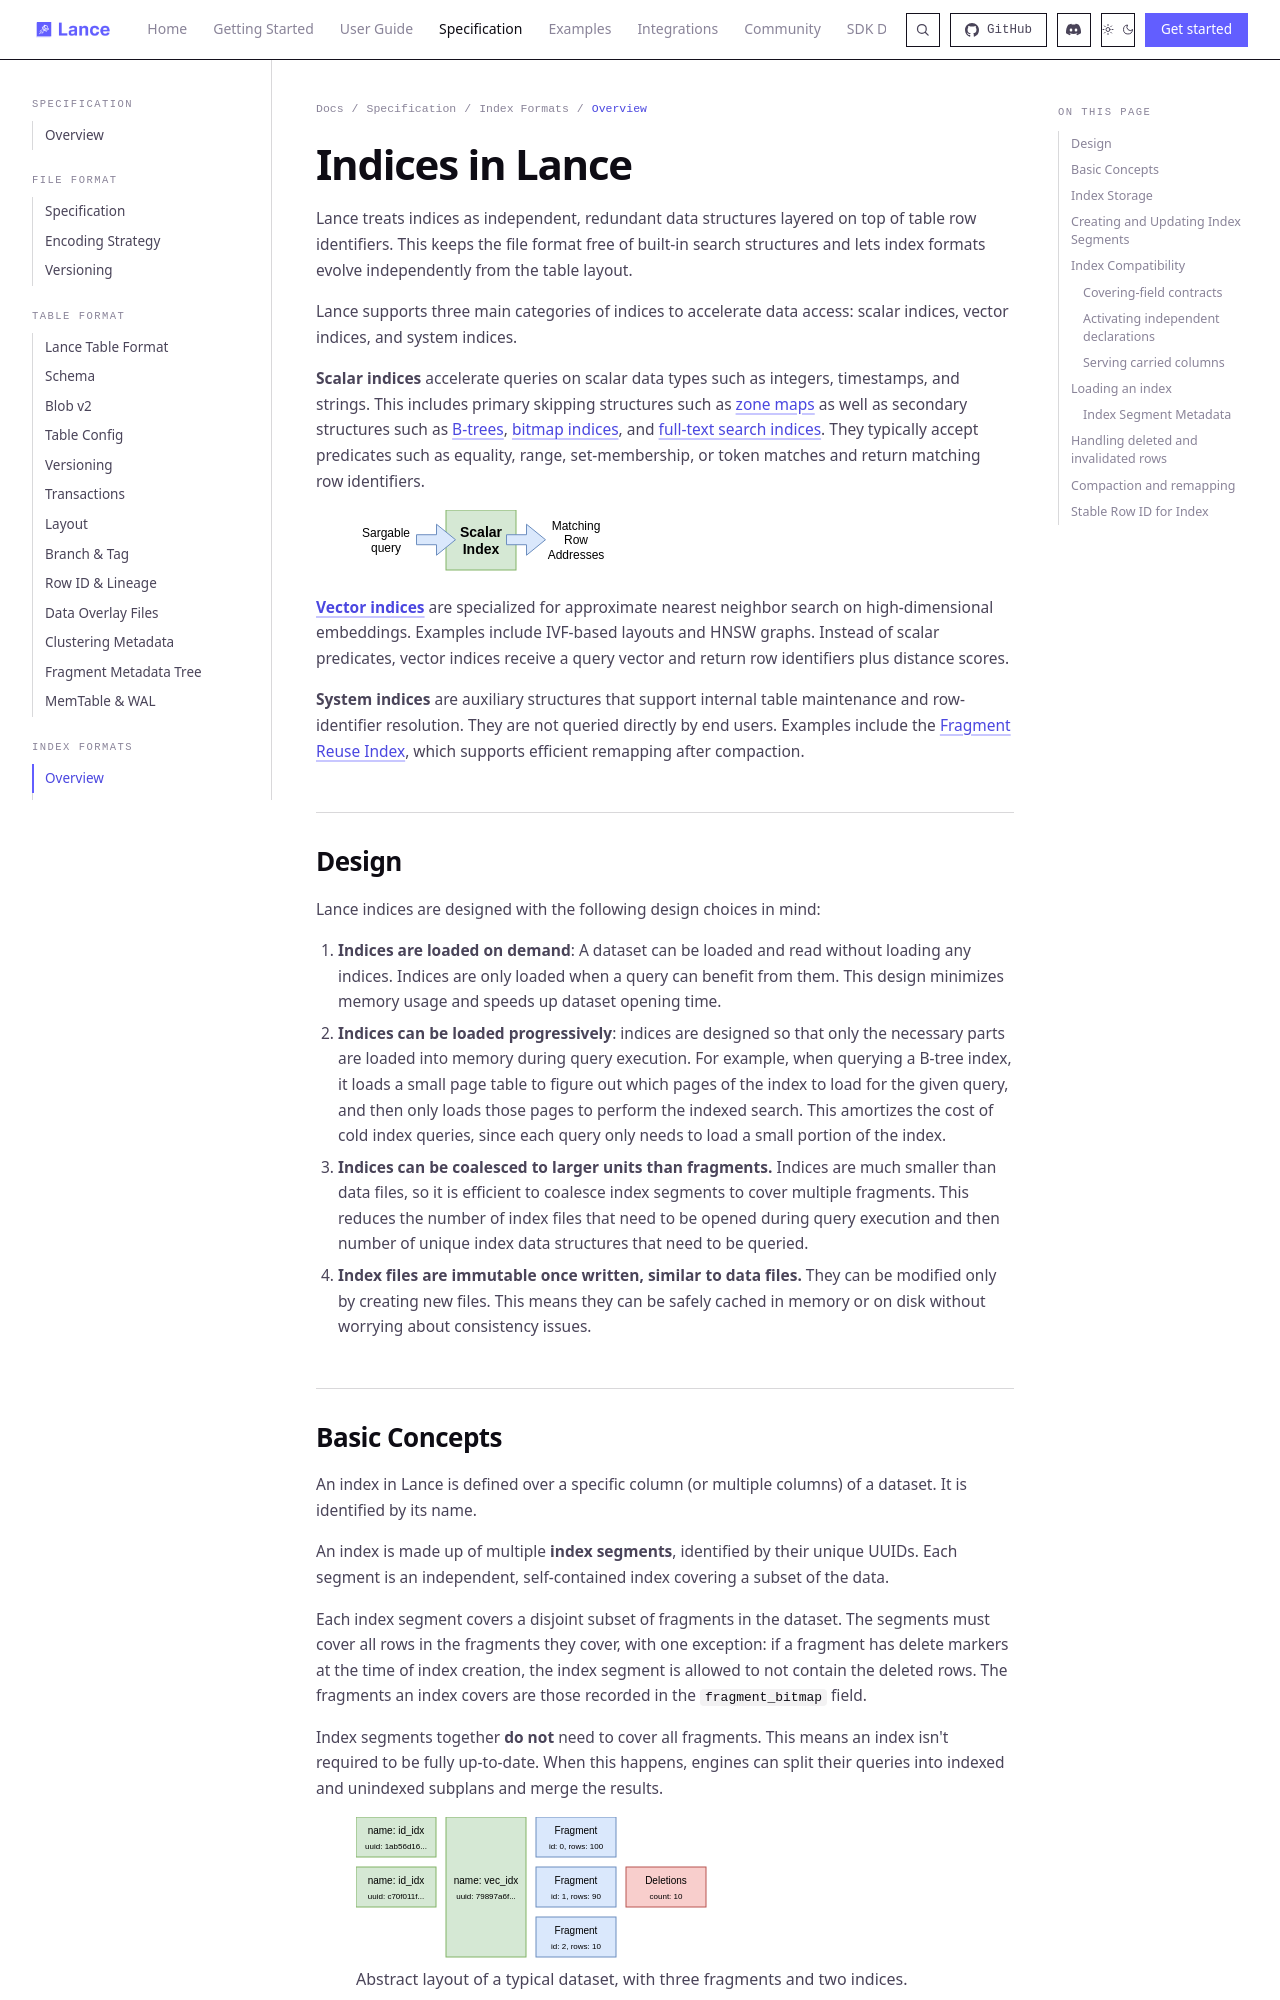

repository: dovel-pr17-validation/pr17r65-cargo-lance · page: format/index/index.html · generator: mkdocs

# Indices in Lance

Lance treats indices as independent, redundant data structures layered on top of table row identifiers. This keeps the file format free of built-in search structures and lets index formats evolve independently from the table layout.

Lance supports three main categories of indices to accelerate data access: scalar
indices, vector indices, and system indices.

**Scalar indices** accelerate queries on scalar data types such as integers, timestamps,
and strings. This includes primary skipping structures such as [zone maps](scalar/zonemap.md)
as well as secondary structures such as [B-trees](scalar/btree.md), [bitmap indices](scalar/bitmap.md),
and [full-text search indices](scalar/fts.md). They typically accept predicates such as equality,
range, set-membership, or token matches and return matching row identifiers.

<figure markdown="span">
  ![](./scalar_index.drawio.svg)
</figure>

**[Vector indices](./vector/index.md)** are specialized for approximate nearest neighbor search on
high-dimensional embeddings. Examples include IVF-based layouts and HNSW graphs. Instead of scalar
predicates, vector indices receive a query vector and return row identifiers plus distance scores.

**System indices** are auxiliary structures that support internal table maintenance and row-identifier
resolution. They are not queried directly by end users. Examples include the [Fragment Reuse Index](system/frag_reuse.md),
which supports efficient remapping after compaction.

## Design

Lance indices are designed with the following design choices in mind:

1. **Indices are loaded on demand**: A dataset can be loaded and read without loading any indices.
   Indices are only loaded when a query can benefit from them.
   This design minimizes memory usage and speeds up dataset opening time.
2. **Indices can be loaded progressively**: indices are designed so that only the necessary parts
   are loaded into memory during query execution. For example, when querying a B-tree index,
   it loads a small page table to figure out which pages of the index to load for the given query,
   and then only loads those pages to perform the indexed search. This amortizes the cost of
   cold index queries, since each query only needs to load a small portion of the index.
3. **Indices can be coalesced to larger units than fragments.** Indices are much smaller than
   data files, so it is efficient to coalesce index segments to cover multiple fragments.
   This reduces the number of index files that need to be opened during query execution and
   then number of unique index data structures that need to be queried.
4. **Index files are immutable once written, similar to data files.** They can be modified only
   by creating new files. This means they can be safely cached in memory or on disk without
   worrying about consistency issues.
